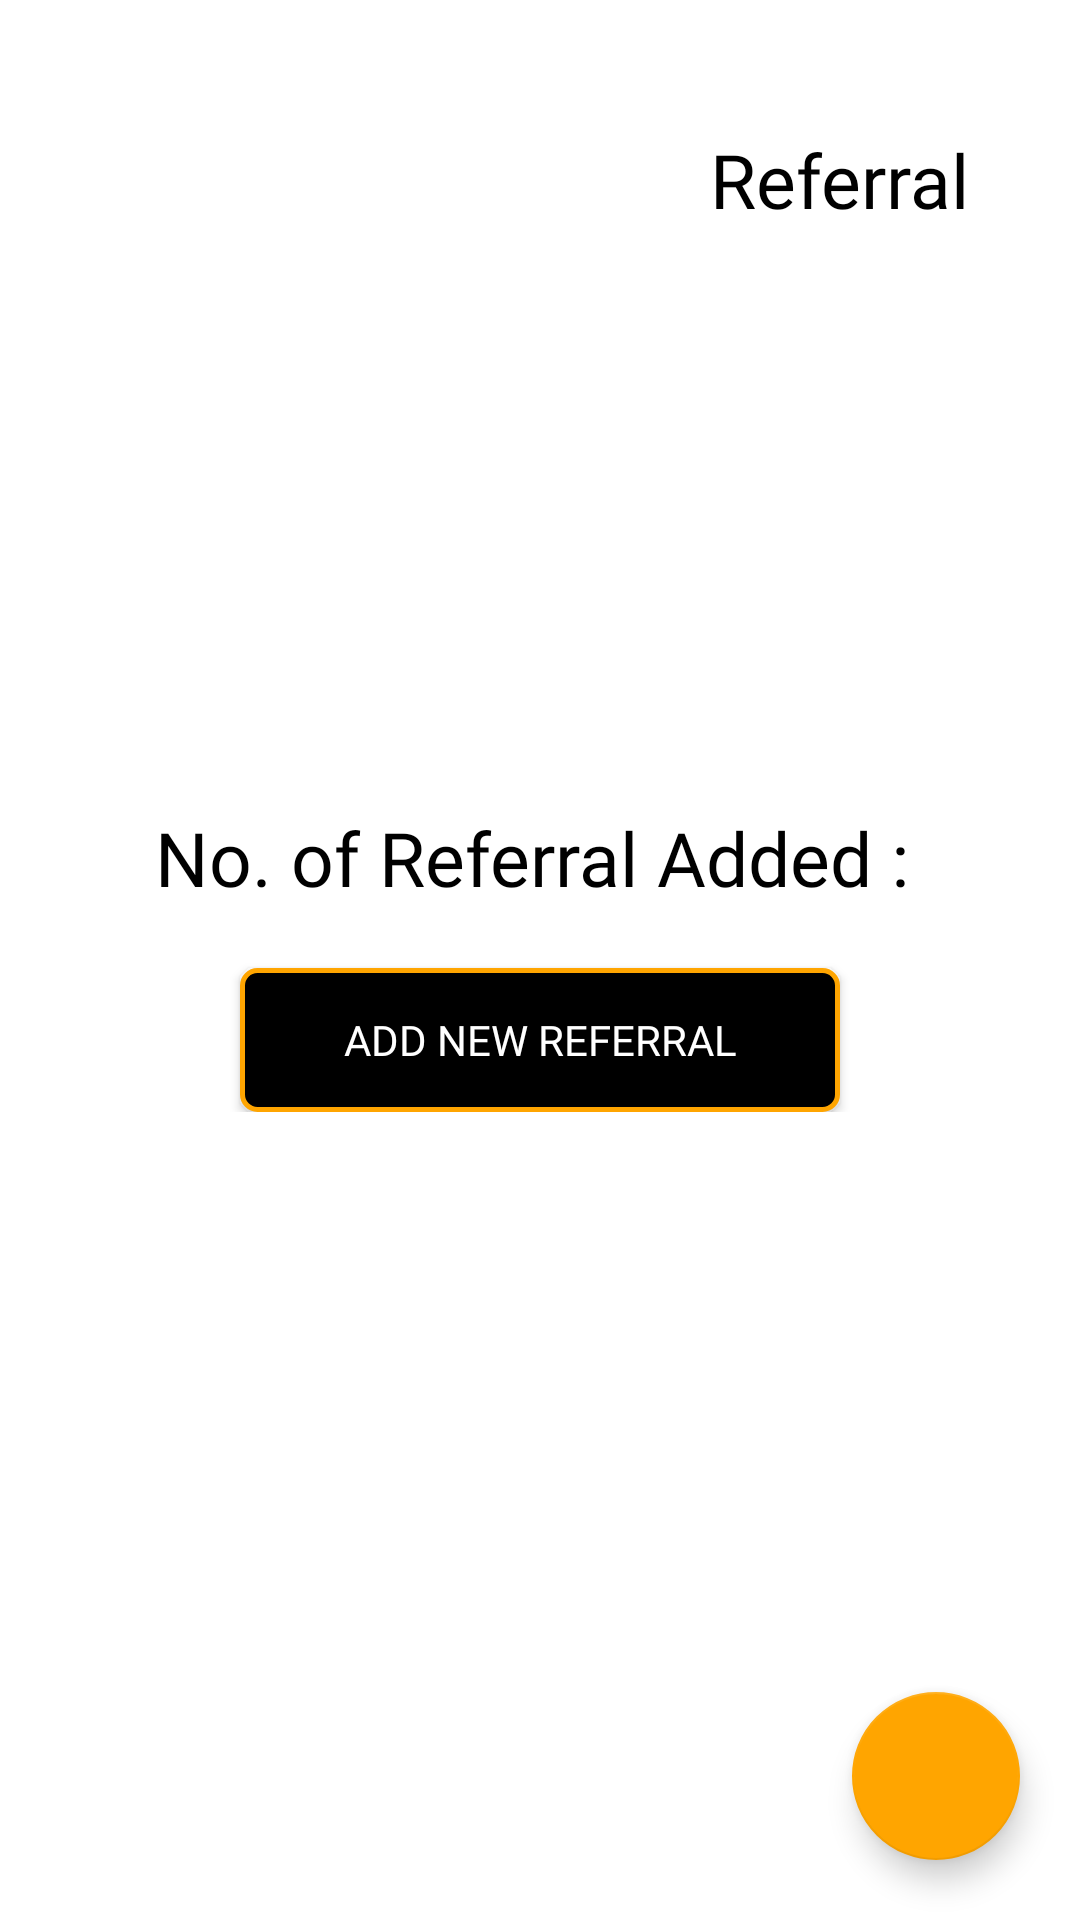

The Android layout XML behind this screen, and the referenced resources:
<!-- AndroidManifest.xml: application theme AppTheme -->
<!-- res/layout/main_fragment.xml -->
<?xml version="1.0" encoding="utf-8"?>
<FrameLayout xmlns:android="http://schemas.android.com/apk/res/android"
    xmlns:app="http://schemas.android.com/apk/res-auto"
    android:orientation="vertical"
    android:layout_width="match_parent"
    android:background="@color/White"
    android:layout_height="match_parent">
    <LinearLayout
        android:layout_width="match_parent"
        android:orientation="horizontal"
        android:layout_marginTop="20dp"
        android:gravity="center_horizontal"
        android:layout_height="wrap_content">
        <ImageView
            android:layout_width="200dp"
            android:src="@drawable/amazon_logo"
            android:scaleType="fitXY"
            android:layout_height="100dp">
        </ImageView>
        <TextView
            android:layout_width="wrap_content"
            android:text="Referral"
            android:textSize="25dp"
            android:textColor="@color/Black"
            android:gravity="center_vertical"
            android:fontFamily="@font/opensanssemibold"
            android:layout_height="80dp">
        </TextView>
    </LinearLayout>
    <LinearLayout
        android:layout_width="match_parent"
        android:orientation="vertical"
        android:layout_gravity="center_vertical"
        android:layout_height="wrap_content">
        <LinearLayout
            android:layout_width="wrap_content"
            android:orientation="horizontal"
            android:layout_gravity="center_horizontal"
            android:layout_height="wrap_content">
            <TextView
                android:layout_width="wrap_content"
                android:fontFamily="@font/opensansregular"
                android:textColor="@color/Black"
                android:textSize="25dp"
                android:text="No. of Referral Added :"
                android:layout_height="wrap_content">

            </TextView>
            <TextView
                android:layout_width="wrap_content"
                android:fontFamily="@font/opensansregular"
                android:textColor="@color/Black"
                android:textSize="25dp"
                android:id="@+id/referral_count"
                android:layout_marginLeft="5dp"
                android:layout_height="wrap_content">

            </TextView>
        </LinearLayout>

        <Button
            android:layout_width="200dp"
            android:layout_gravity="center_horizontal"
            android:layout_marginTop="20dp"
            android:textColor="@color/White"
            android:text="Add New Referral"
            android:fontFamily="@font/opensansregular"
            android:id="@+id/btnReferral"
            android:background="@drawable/themeblack_rounded_rectangle"
            android:layout_height="wrap_content">

        </Button>

    </LinearLayout>
    <com.iapps.libs.views.LoadingCompound
        android:id="@+id/ld"
        android:layout_width="match_parent"
        android:layout_height="match_parent"
        android:background="@color/transparent"
        android:clickable="true"
        android:visibility="gone" />
    <com.google.android.material.floatingactionbutton.FloatingActionButton
        android:id="@+id/logout"
        android:layout_width="wrap_content"
        android:layout_height="wrap_content"
        android:layout_gravity="bottom|end"
        android:layout_margin="20dp"
        app:backgroundTint = "@color/Orange"
        android:src="@drawable/logout" />
</FrameLayout>
<!-- resources referenced by this layout -->
<resources>
  <color name="Black">#000000</color>
  <color name="Orange">#FFA500</color>
  <color name="White">#FFFFFF</color>
  <color name="transparent">#00000000</color>
  <!-- drawable themeblack_rounded_rectangle (drawable-v24) -->
  <shape
          xmlns:android="http://schemas.android.com/apk/res/android"
          android:shape="rectangle">
      <solid android:color="@color/Black"/>
      <corners android:radius="5dp" />
      <stroke
              android:width="1.5dp"
              android:color="@color/Orange" />
  
  </shape>
  <style name="AppTheme" parent="Theme.AppCompat.Light.DarkActionBar">
          
          <item name="colorPrimary">@color/colorPrimary</item>
          <item name="colorPrimaryDark">@color/colorPrimaryDark</item>
          <item name="colorAccent">@color/colorAccent</item>
          <item name="android:statusBarColor">@color/White</item>
          <item name="android:windowLightStatusBar" tools:targetApi="m">true</item>
          <item name="windowActionBar">false</item>
          <item name="windowNoTitle">true</item>
      </style>
  <color name="colorPrimary">#008577</color>
  <color name="colorPrimaryDark">#00574B</color>
  <color name="colorAccent">#000000</color>
</resources>
